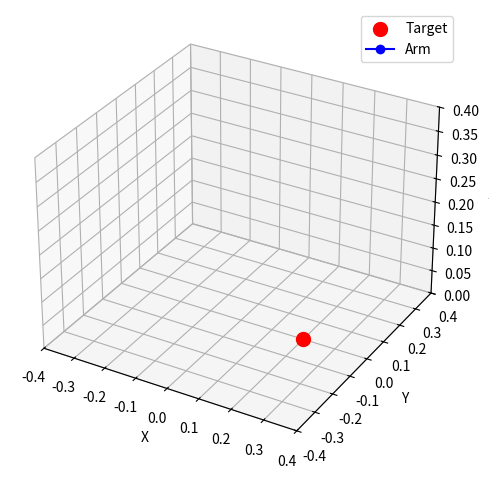

Python code for this plot:
import numpy as np
import math
import matplotlib.pyplot as plt
from mpl_toolkits.mplot3d import Axes3D
from scipy.optimize import minimize
from matplotlib.animation import FuncAnimation

# DH 파라미터: [theta_offset, d, a, alpha]
DH_params = [
    [0, 0.059, 0, 0],
    [0, 0.059, 0, -np.pi/2],
    [-np.pi/2, 0, 0.13, 0],
    [0, 0, 0.13, 0],
    [0, 0.0, 0.08, 0],
]

num_joints = len(DH_params)

# 순기구학 함수
def forward_kinematics(joints):
    T = np.eye(4)
    positions = [np.array([0, 0, 0])]
    for i, (theta_offset, d, a, alpha) in enumerate(DH_params):
        theta = joints[i] + theta_offset
        T_i = np.array([
            [np.cos(theta), -np.sin(theta)*np.cos(alpha),  np.sin(theta)*np.sin(alpha), a*np.cos(theta)],
            [np.sin(theta),  np.cos(theta)*np.cos(alpha), -np.cos(theta)*np.sin(alpha), a*np.sin(theta)],
            [0,              np.sin(alpha),                np.cos(alpha),               d],
            [0,              0,                            0,                           1]
        ])
        T = T @ T_i
        positions.append(T[:3, 3])
    return positions

# 역기구학 함수
def inverse_kinematics(target_pos, initial_guess=np.zeros(num_joints)):
    def objective_function(joints):
        pos = forward_kinematics(joints)[-1]
        return np.sum((pos - target_pos) ** 2)

    bounds = [
        (math.radians(-180), math.radians(180)),
        (math.radians(-150), math.radians(150)),
        (math.radians(-180), math.radians(180)),
        (math.radians(-150), math.radians(150)),
        (math.radians(-180), math.radians(180)),
    ]

    result = minimize(objective_function, initial_guess, method='L-BFGS-B', bounds=bounds)
    print(f"Optimization Result: {result}")
    return result.x if result.success else initial_guess

# === 애니메이션 함수 ===
def animate_arm(initial_angles, final_angles, target, steps=100):
    fig = plt.figure()
    ax = fig.add_subplot(111, projection='3d')

    ax.set_xlim([-0.4, 0.4])
    ax.set_ylim([-0.4, 0.4])
    ax.set_zlim([0, 0.4])
    ax.set_xlabel('X')
    ax.set_ylabel('Y')
    ax.set_zlabel('Z')
    ax.scatter(*target, color='red', label='Target', s=100)
    line, = ax.plot([], [], [], '-o', color='blue', label='Arm')
    ax.legend()

    def update(frame):
        t = frame / steps
        interpolated_angles = (1 - t) * initial_angles + t * final_angles
        positions = forward_kinematics(interpolated_angles)
        xs, ys, zs = zip(*positions)
        line.set_data(xs, ys)
        line.set_3d_properties(zs)
        return line,

    ani = FuncAnimation(fig, update, frames=steps+1, interval=50, blit=False)
    plt.tight_layout()
    plt.show()

    
# === 메인 ===
if __name__ == "__main__":
    target_position = np.array([0.2, 0.0, 0.0])
    initial_joint_angles = np.zeros(num_joints)
    final_joint_angles = inverse_kinematics(target_position, initial_joint_angles)
    print("Initial Joint Angles (degrees):", np.degrees(initial_joint_angles))
    animate_arm(initial_joint_angles, final_joint_angles, target_position)
